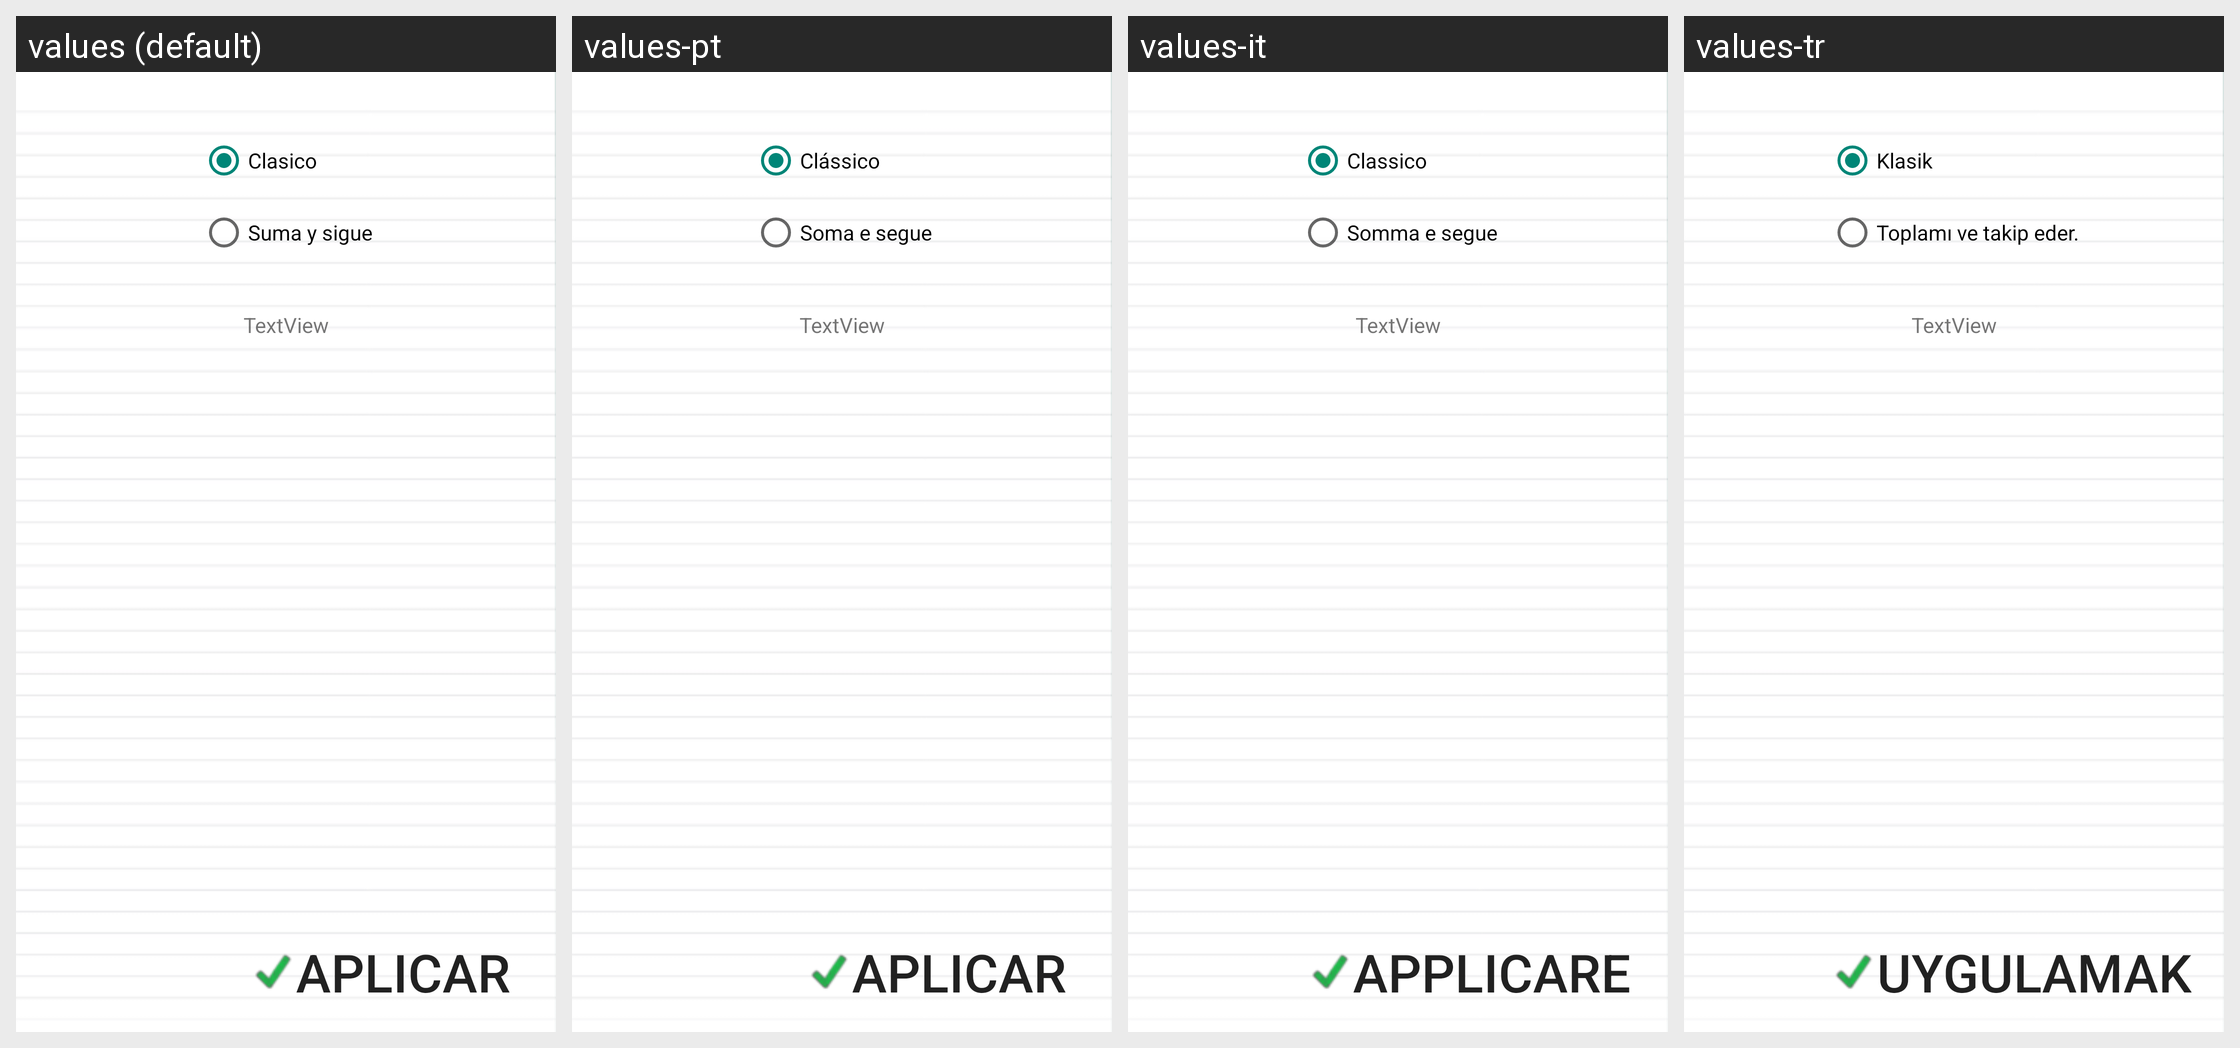

For this localized Android screen grid, give each drawn string resource with its value in every locale shown.
Android screen res/layout/juego_opciones.xml rendered under 4 locales, left to right: values (default), values-pt, values-it, values-tr. Device: Nexus 5 (rendered at 1080×1920; each locale shown at half size, 540×960, under a caption strip naming it); theme AppTheme.
Other locales in the repository, not shown: values-de, values-en, values-fr, values-hi, values-in, values-ja, values-ru, values-th, values-zh.
Strings drawn on this screen, with the default value and each locale's value (text and hints the layout hard-codes, and strings that could not be matched under every locale, appear in the picture but are not listed):

aplicar
  values: Aplicar
  values-pt: Aplicar
  values-it: Applicare
  values-tr: Uygulamak

tipoJuego1
  values: Clasico
  values-pt: Clássico
  values-it: Classico
  values-tr: Klasik

tipoJuego2
  values: Suma y sigue
  values-pt: Soma e segue
  values-it: Somma e segue
  values-tr: Toplamı ve takip eder.
